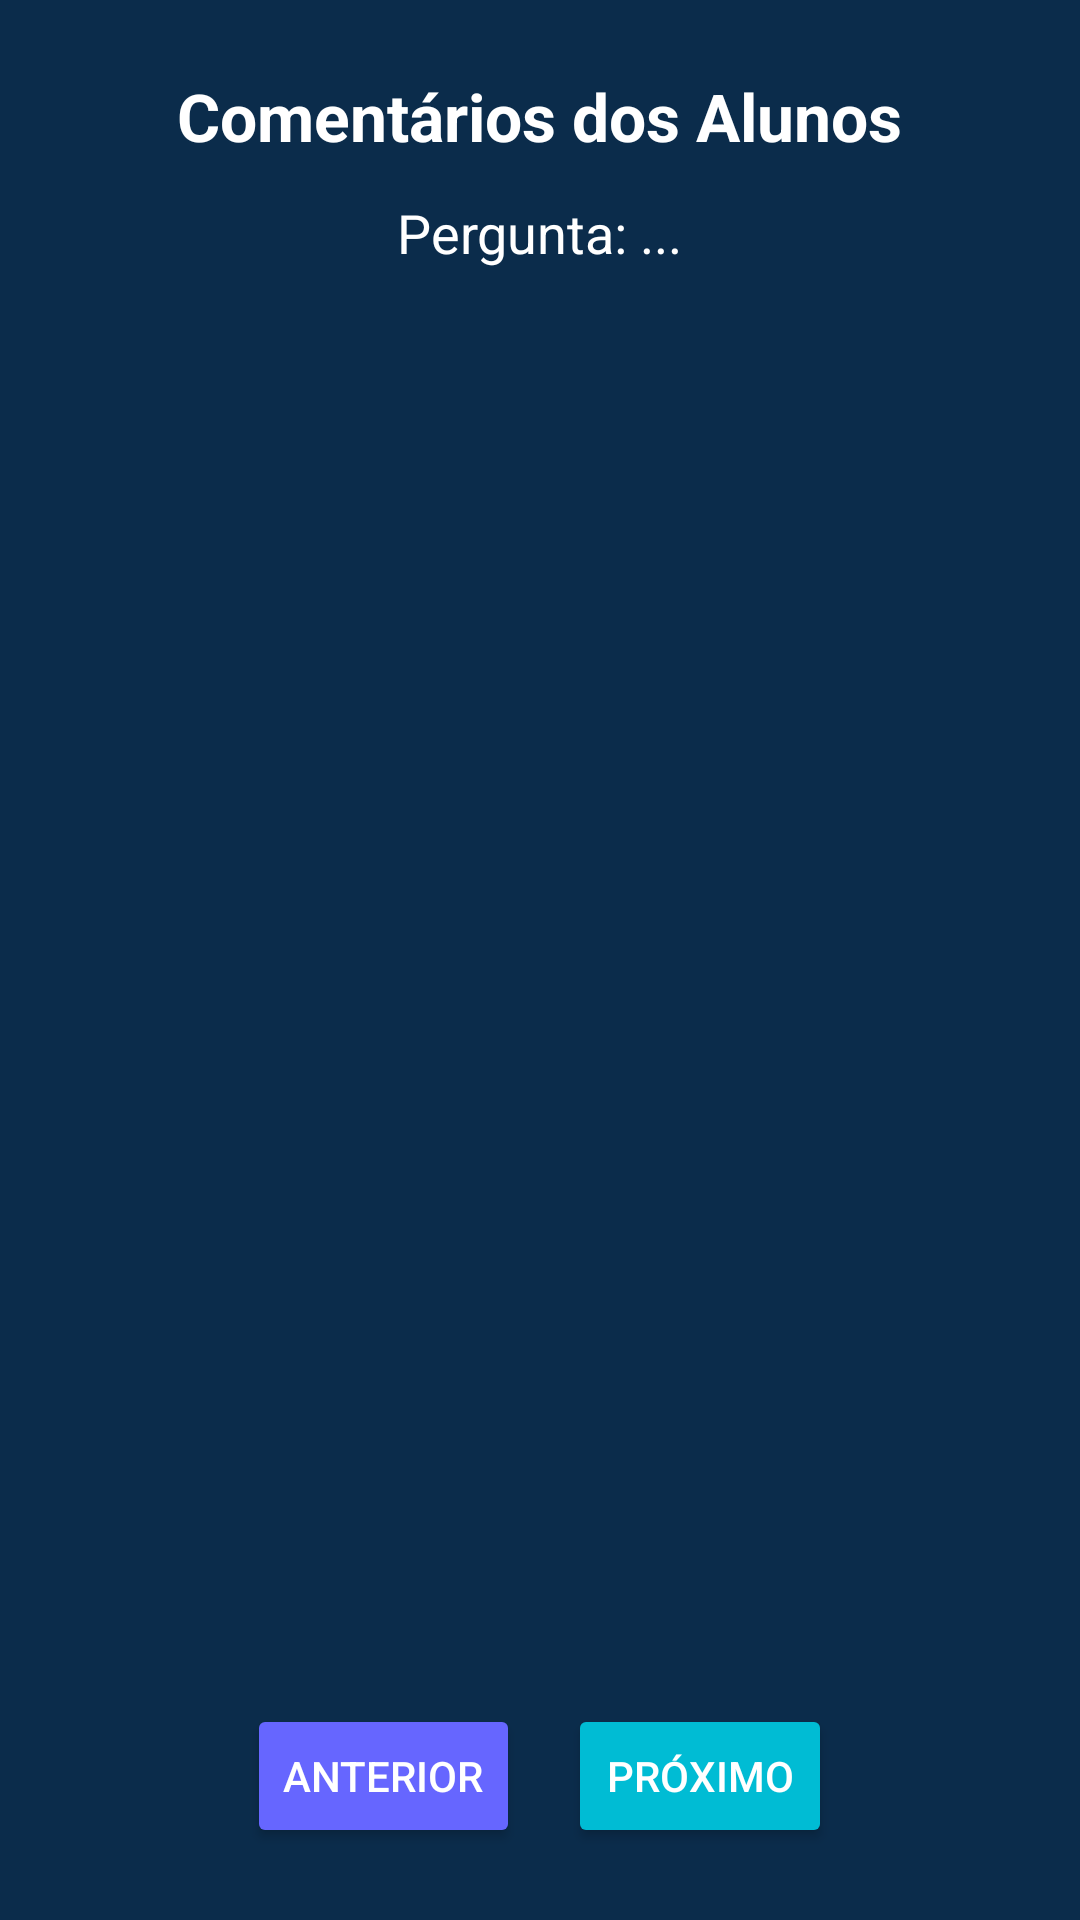

The Android layout XML behind this screen, and the referenced resources:
<!-- AndroidManifest.xml: application theme Theme.AppLogicando -->
<!-- res/layout/activity_comentarios.xml -->
<?xml version="1.0" encoding="utf-8"?>
<LinearLayout xmlns:android="http://schemas.android.com/apk/res/android"
    android:layout_width="match_parent"
    android:layout_height="match_parent"
    android:background="#0B2C4B"
    android:orientation="vertical"
    android:padding="24dp">

    
    <TextView
        android:id="@+id/txtTituloComentarios"
        android:layout_width="wrap_content"
        android:layout_height="wrap_content"
        android:text="Comentários dos Alunos"
        android:textSize="22sp"
        android:textStyle="bold"
        android:textColor="#FFFFFF"
        android:layout_gravity="center_horizontal"
        android:layout_marginBottom="12dp" />

    
    <TextView
        android:id="@+id/txtPerguntaAtual"
        android:layout_width="wrap_content"
        android:layout_height="wrap_content"
        android:text="Pergunta: ..."
        android:textColor="#FFFFFF"
        android:textSize="18sp"
        android:layout_gravity="center_horizontal"
        android:layout_marginBottom="8dp" />

    
    <ScrollView
        android:layout_width="match_parent"
        android:layout_height="0dp"
        android:layout_weight="1"
        android:layout_marginTop="12dp"
        android:layout_marginBottom="12dp">

        <LinearLayout
            android:id="@+id/layoutListaComentarios"
            android:layout_width="match_parent"
            android:layout_height="wrap_content"
            android:orientation="vertical" />
    </ScrollView>

    
    <LinearLayout
        android:layout_width="match_parent"
        android:layout_height="wrap_content"
        android:orientation="horizontal"
        android:gravity="center">

        <Button
            android:id="@+id/btnAnteriorComentario"
            android:layout_width="wrap_content"
            android:layout_height="wrap_content"
            android:text="Anterior"
            android:backgroundTint="#6666FF"
            android:textColor="#FFFFFF"
            android:layout_marginEnd="16dp"
            android:padding="12dp" />

        <Button
            android:id="@+id/btnProximoComentario"
            android:layout_width="wrap_content"
            android:layout_height="wrap_content"
            android:text="Próximo"
            android:backgroundTint="#00BCD4"
            android:textColor="#FFFFFF"
            android:padding="12dp" />
    </LinearLayout>
</LinearLayout>
<!-- resources referenced by this layout -->
<resources>
  <style name="Theme.AppLogicando" parent="Base.Theme.AppLogicando" />
  <style name="Base.Theme.AppLogicando" parent="Theme.Material3.DayNight.NoActionBar">
          <item name="colorPrimary">@color/colorPrimary</item>
          <item name="colorOnPrimary">@color/colorOnPrimary</item>
          <item name="colorSecondary">@color/colorSecondary</item>
          <item name="colorBackground">@color/colorBackground</item>
          <item name="colorOnBackground">@color/colorOnBackground</item>
      </style>
  <color name="colorPrimary">#6200EE</color>
  <color name="colorOnPrimary">#FFFFFF</color>
  <color name="colorSecondary">#03DAC5</color>
  <color name="colorBackground">#FFFFFF</color>
  <color name="colorOnBackground">#000000</color>
</resources>
